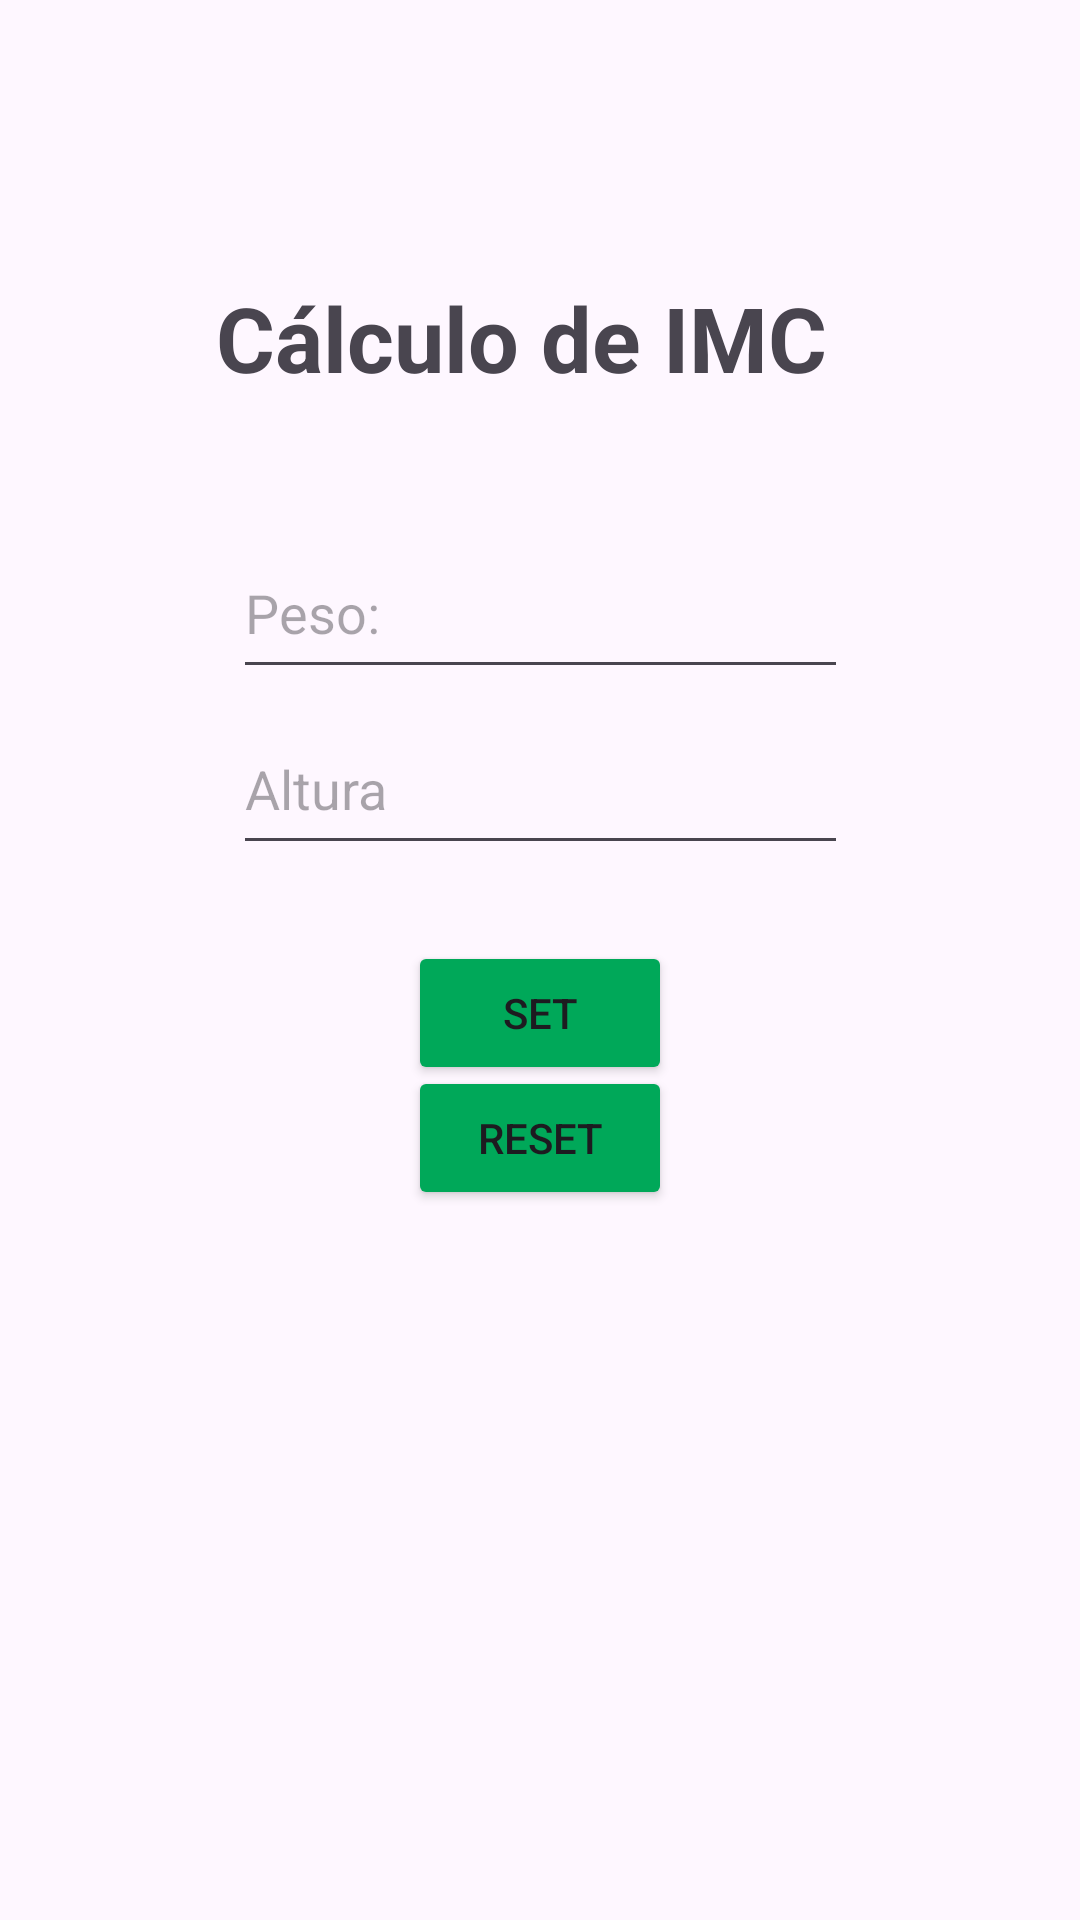

Layout XML and referenced resources for this Android screen:
<!-- AndroidManifest.xml: application theme Theme.N1Heltai2 -->
<!-- res/layout/activity_main_imc.xml -->
<?xml version="1.0" encoding="utf-8"?>
<androidx.constraintlayout.widget.ConstraintLayout xmlns:android="http://schemas.android.com/apk/res/android"
    xmlns:app="http://schemas.android.com/apk/res-auto"
    xmlns:tools="http://schemas.android.com/tools"
    android:id="@+id/main"
    android:layout_width="match_parent"
    android:layout_height="match_parent"
    tools:context=".MainActivityIMC">

    <TextView
        android:id="@+id/textView"
        android:layout_width="215dp"
        android:layout_height="40dp"
        android:text="Cálculo de IMC"
        android:textSize="30dp"
        android:textStyle="bold"
        app:layout_constraintBottom_toBottomOf="parent"
        app:layout_constraintEnd_toEndOf="parent"
        app:layout_constraintHorizontal_bias="0.497"
        app:layout_constraintStart_toStartOf="parent"
        app:layout_constraintTop_toTopOf="parent"
        app:layout_constraintVertical_bias="0.154" />

    <EditText
        android:id="@+id/peso"
        android:layout_width="205dp"
        android:layout_height="54dp"
        android:ems="10"
        android:hint="Peso:"
        android:inputType="number"
        app:layout_constraintBottom_toBottomOf="parent"
        app:layout_constraintEnd_toEndOf="parent"
        app:layout_constraintStart_toStartOf="parent"
        app:layout_constraintTop_toTopOf="parent"
        app:layout_constraintVertical_bias="0.3" />

    <EditText
        android:id="@+id/altura"
        android:layout_width="205dp"
        android:layout_height="54dp"
        android:ems="10"
        android:hint="Altura"
        android:inputType="numberDecimal"
        app:layout_constraintBottom_toBottomOf="parent"
        app:layout_constraintEnd_toEndOf="parent"
        app:layout_constraintStart_toStartOf="parent"
        app:layout_constraintTop_toTopOf="parent"
        app:layout_constraintVertical_bias="0.4" />

    <Button
        android:id="@+id/set"
        android:layout_width="wrap_content"
        android:layout_height="wrap_content"
        android:text="Set"
        android:backgroundTint="@color/btn"
        app:layout_constraintBottom_toBottomOf="parent"
        app:layout_constraintEnd_toEndOf="parent"
        app:layout_constraintStart_toStartOf="parent"
        app:layout_constraintTop_toTopOf="parent"
        app:layout_constraintVertical_bias="0.53" />

    <Button
        android:id="@+id/reset"
        android:layout_width="wrap_content"
        android:layout_height="wrap_content"
        android:backgroundTint="@color/btn"
        android:text="Reset"
        app:layout_constraintBottom_toBottomOf="parent"
        app:layout_constraintEnd_toEndOf="parent"
        app:layout_constraintStart_toStartOf="parent"
        app:layout_constraintTop_toTopOf="parent"
        app:layout_constraintVertical_bias="0.6" />



</androidx.constraintlayout.widget.ConstraintLayout>
<!-- resources referenced by this layout -->
<resources>
  <color name="btn">#00A859</color>
  <style name="Theme.N1Heltai2" parent="Base.Theme.N1Heltai2" />
  <style name="Base.Theme.N1Heltai2" parent="Theme.Material3.DayNight.NoActionBar">
          
          
      </style>
</resources>
